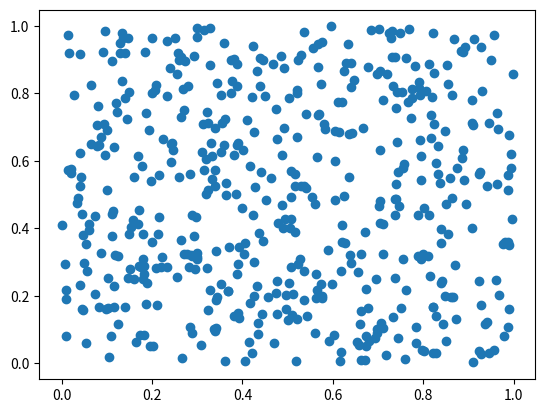
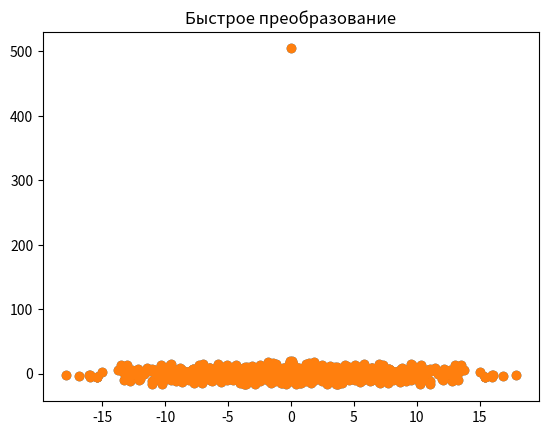
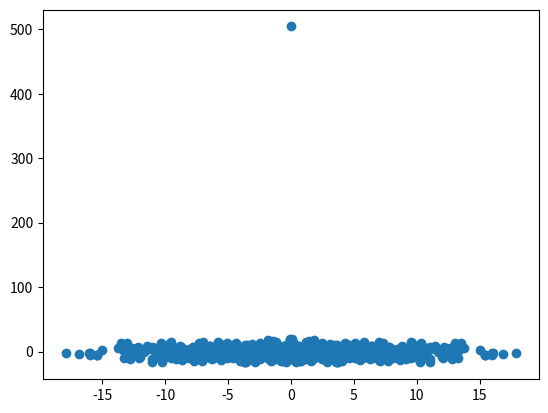

Reproduce these figures in Python, in order.
import time
import numpy as np
import matplotlib.pyplot as plt
from scipy.fft import fft, ifft
start_time = time.time()

def DFT_slow(x): #простое Фурье (дискретное)
    x = np.asarray(x, dtype=float)
    N = x.shape[0]
    n = np.arange(N)
    k = n.reshape((N, 1))
    M = np.exp(-2j * np.pi * k * n / N)
    return np.dot(M, x)

x = np.random.random(1024)
n = 2
r = [x[i:n+i] for i in range(0, len(x), n)]
print (r)
r_1 = []
r_2 = []
for i in range(0, len(r)):
    k = r[i]
    r_1.append(k[0])
    r_2.append(k[1])

plt.figure(1)
plt.scatter(r_1, r_2) #поменять местами
plt.show()


x_f = DFT_slow(x)

#print (x_f)

#timelap = time.time() - start_time
#print("--- %s seconds ---" % (time.time() - start_time))

plt.figure(2)
plt.scatter(x_f.imag, x_f.real)
plt.title('Дискретное преобразование')
plt.show()

def FFT(x):
    # БПФ
    x = np.asarray(x, dtype=float)  # Мелкая копия
    N = x.shape[0]

    if N % 2 > 0:
        raise ValueError("size of x must be a power of 2") #главная фишка
    elif N <= 32:
        return DFT_slow(x)
    else:
        X_even = FFT(x[::2])          # Начало от 0, 2 - интервал
        X_odd = FFT(x[1::2])          # Начиная с 1, 2 - интервал
        factor = np.exp(-2j * np.pi * np.arange(N) / N)
        return np.concatenate([X_even + factor[:N // 2] * X_odd,
                               X_even + factor[N // 2:] * X_odd])
x_f = FFT(x)

#print (x_f)
plt.figure(2)
plt.scatter(x_f.imag, x_f.real) #поменять местами
plt.title('Быстрое преобразование')
plt.show()

x_f = fft(x)
#print (x_f)
plt.figure(3)
plt.scatter(x_f.imag, x_f.real)
plt.show()

#print("--- %s seconds ---" % (time.time() - start_time - timelap))
